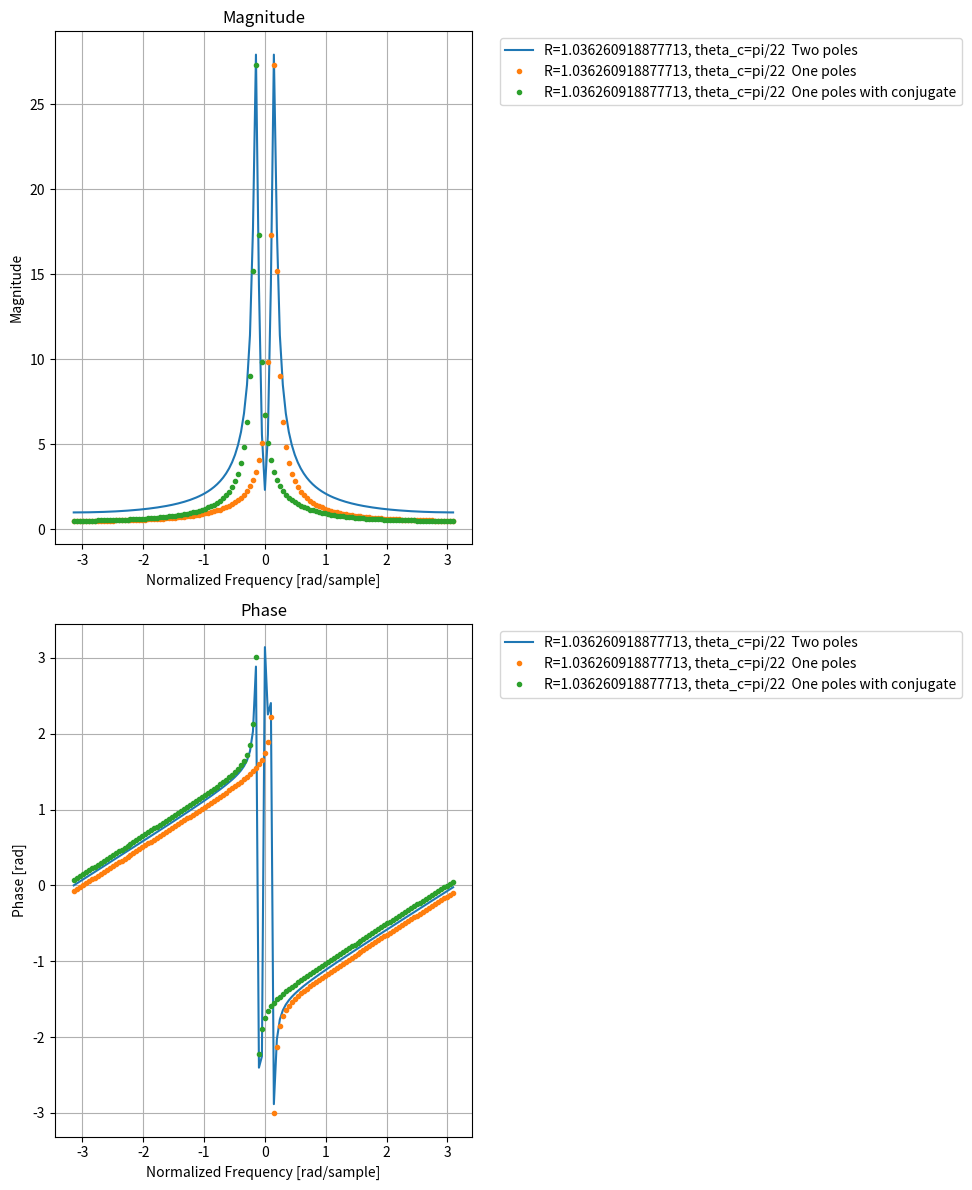

The matplotlib source for this figure:
"""Reference.
    https://ccrma.stanford.edu/~jos/filters/Elementary_Filter_Sections.html
    This file follows the contents above link. 
"""
import numpy as np
import scipy.signal as signal
import matplotlib.pyplot as plt

sample_rate = 128

def freqz_scratch(b=None, a=None, worN=512, whole=False, include_nyquist=False):
    """
        Compute the frequency response of a digital filter.

        Given the M-order numerator `b` and N-order denominator `a` of a digital
        filter, compute its frequency response::

                    jw                 -jw              -jwM
            jw    B(e  )    b[0] + b[1]e    + ... + b[M]e
        H(e  ) = ------ = -----------------------------------
                    jw                 -jw              -jwN
                A(e  )    a[0] + a[1]e    + ... + a[N]e
    """
    
    N = worN
    lastpoint = 2 * np.pi if whole else np.pi
    w = np.linspace(0, lastpoint, N, endpoint=include_nyquist and not whole)
    zi = np.array([np.ones_like(w), np.exp(-1j*w), np.exp(-2j*w)], dtype=complex).T

    if b is None:
        b_poly = 1
    else:
        _b = np.zeros(3, dtype=complex)
        _b[:len(b)] = b
        b_poly = np.sum(_b*zi, axis=-1, dtype=complex)

    if a is None:
        a_poly = 1
    else:
        _a = np.zeros(3, dtype=complex)
        _a[:len(a)] = a 
        a_poly = np.sum(_a*zi, axis=-1, dtype=complex)
    
    # same process
    # from numpy.polynomial.polynomial import polyval
    # zm1 = np.exp(-1j * w)
    # h = (polyval(zm1, b, tensor=False) /
    #     polyval(zm1, a, tensor=False))

    return w, b_poly/a_poly


def test_freqz_scratch():
    """Test freqz_scratch
    """
    b0 = 1
    b1 = 1

    b_coeff = np.array([b0, b1])
    a_coeff = None

    w_scratch, H_scratch = freqz_scratch(b=b_coeff, worN=sample_rate)
    w, H = signal.freqz(b=b_coeff, worN=sample_rate)

    print(np.allclose(w, w_scratch))
    print(np.allclose(H, H_scratch))

    _fig = plt.figure(figsize=(10, 10))

    ax = plt.Axes()

    ax = [0]*4
    ax[0] = _fig.add_subplot(221)
    ax[1] = _fig.add_subplot(222)
    ax[2] = _fig.add_subplot(223)
    ax[3] = _fig.add_subplot(224)

    ax[0].plot(w_scratch, np.abs(H_scratch), '.')
    ax[0].set_title('Scratch')
    ax[0].set_xlabel('Frequency [rad/sample]')
    ax[0].set_ylabel('Magnitude')
    ax[0].grid(True)

    ax[1].plot(w, np.abs(H), '.')
    ax[1].set_title('Scipy')
    ax[1].set_xlabel('Frequency [rad/sample]')
    ax[1].set_ylabel('Magnitude')
    ax[1].grid(True)

    ax[2].plot(w_scratch, np.angle(H_scratch), '.')
    ax[2].set_title('Scratch')
    ax[2].set_xlabel('Frequency [rad/sample]')
    ax[2].set_ylabel('Phase [rad]')
    ax[2].grid(True)

    ax[3].plot(w, np.angle(H), '.')
    ax[3].set_title('Scipy')
    ax[3].set_xlabel('Frequency [rad/sample]')
    ax[3].grid(True)

    plt.show()


def one_zero():
    """
    Difference equation : y[n] = b0*x[n] + b1*x[n-1]
    z transform         : Y[z] = b0*X[z] + b1*z^{-1}*X[z]
    Transfer function   : H(z) = b0 + b1*z^{-1}
    Frequency response  : H(e^{jwT}) = b0 + b1*e^{-jwT}
    """
    b0 = 1
    b1_list = np.arange(-1, 1.1, 0.1)


    _fig = plt.figure(figsize=(10, 12))
    ax = [0]*2
    ax[0] = _fig.add_subplot(211)
    ax[1] = _fig.add_subplot(212)


    for b1 in b1_list:
        b_coeff = np.array([b0, b1])
        a_coeff = None
        w, H = signal.freqz(b=b_coeff, worN=sample_rate)

        ax[0].plot(w, np.abs(H), '.', label=f"b1={b1}")
        ax[0].set_title('Magnitude')
        ax[0].set_xlabel('Normalized Frequency [rad/sample]')
        ax[0].set_ylabel('Magnitude')
        ax[0].legend(bbox_to_anchor=(1.05, 1.0), loc='upper left')
        ax[0].grid(True)

        ax[1].plot(w, np.angle(H), '.', label=f"b1={b1}")
        ax[1].set_title('Phase')
        ax[1].set_xlabel('Normalized Frequency [rad/sample]')
        ax[1].set_ylabel('Phase [rad]')
        ax[1].legend(bbox_to_anchor=(1.05, 1.0), loc='upper left')
        ax[1].grid(True)
    
    plt.tight_layout()
    plt.show()


def one_pole():
    """
    Difference equation : y[n] = b0*x[n] - a1*y[n-1]
    z transform         : Y[z] = b0*X[z] - a1*z^{-1}Y[z]
    Transfer function   : H(z) = b0 / (1+a1*z^{-1})
    Frequency response  : H(e^{jwT}) =b0 / (1+a1*e^{-jwT})
    """
    b0 = 1
    
    a0 = 1
    a1 = 0.9
    a1_list = np.array([-0.9, -0.8, -0.6, 0, 0.6, 0.8, 0.9])
    _fig = plt.figure(figsize=(10, 12))
    ax = [0]*2
    ax[0] = _fig.add_subplot(211)
    ax[1] = _fig.add_subplot(212)

    for a1 in a1_list:
        b_coeff = np.array([b0])
        a_coeff = np.array([a0, a1])
        w, H = signal.freqz(b=b_coeff,a=a_coeff, worN=sample_rate)

        ax[0].plot(w, np.abs(H), '.', label=f"a1={a1}")
        ax[0].set_title('Magnitude')
        ax[0].set_xlabel('Normalized Frequency [rad/sample]')
        ax[0].set_ylabel('Magnitude')
        ax[0].legend(bbox_to_anchor=(1.05, 1.0), loc='upper left')
        ax[0].grid(True)

        ax[1].plot(w, np.angle(H), '.', label=f"a1={a1}")
        ax[1].set_title('Phase')
        ax[1].set_xlabel('Normalized Frequency [rad/sample]')
        ax[1].set_ylabel('Phase [rad]')
        ax[1].legend(bbox_to_anchor=(1.05, 1.0), loc='upper left')
        ax[1].grid(True)
    
    plt.tight_layout()
    plt.show()


def two_pole():
    """
    Difference equation : y[n] = b0*x[n] - a1*y[n-1] - a2*y[n-1]
    z transform         : Y[z] = b0*X[z] - a1*z^{-1}Y[z] - a2*z^{-2}Y[z]
    Transfer function   : H(z) = b0 / (1+a1*z^{-1}+a2*z^{-2})
    Frequency response  : H(e^{jwT}) =b0 / (1+a1*e^{-jwT}+a2*e^{-j2wT})

    * If pole is complex,
    p_1 = Re^{j\theta_c}, p_2 = Re^{-j\theta_c},
    a_1 = -2Rcos(\theta_c), a_2 = -R^2

    y(n) = x(x) + 2Rcos(\theta_c)y(n-1)-R^2 y(n-2),
    H(z) = b0 / (1-2Rcos(\theta_c)z^{-1}+R^2 z^{-2})
    """
    R_list = np.array([0, 0.3, 0.6, 0.8, 0.9])
    theta_c = np.pi/4

    _fig = plt.figure(figsize=(10, 12))
    ax = [0]*2
    ax[0] = _fig.add_subplot(211)
    ax[1] = _fig.add_subplot(212)

    for R in R_list:
        b0 = 1
        b_coeff = np.array([b0])
        a_coeff = np.array([1, -2*R*np.cos(theta_c), R**2])

        w, H = signal.freqz(b=b_coeff,a=a_coeff, worN=sample_rate)

        ax[0].plot(w, np.abs(H), '.', label=f"R={R}")
        ax[0].set_title('Magnitude')
        ax[0].set_xlabel('Normalized Frequency [rad/sample]')
        ax[0].set_ylabel('Magnitude')
        ax[0].legend(bbox_to_anchor=(1.05, 1.0), loc='upper left')
        ax[0].grid(True)

        ax[1].plot(w, np.angle(H), '.', label=f"R={R}")
        ax[1].set_title('Phase')
        ax[1].set_xlabel('Normalized Frequency [rad/sample]')
        ax[1].set_ylabel('Phase [rad]')
        ax[1].legend(bbox_to_anchor=(1.05, 1.0), loc='upper left')
        ax[1].grid(True)

    plt.tight_layout()
    plt.show()


def two_zero():
    """
    Difference equation : y[n] = b0*x[n] + b1*x[n-1] + b2+y[n-1]
    z transform         : Y[z] = b0*X[z] + b1*z^{-1}X[z] + b2*z^{-2}Y[z]
    Transfer function   : H(z) = b0+b1*z^{-1}+b2*z^{-2}
    Frequency response  : H(e^{jwT}) =b0+b1*e^{-jwT}+b2*e^{-j2wT})

    * If pole is complex,
    p_1 = Re^{j\theta_c}, p_2 = Re^{-j\theta_c},
    b_1/b_0 = -2Rcos(\theta_c), b_2/b_0 = R^2

    y(n) = b_0{x(n) - 2Rcos(\theta_c)x(n-1)+R^2 x(n-2)},
    H(z) = b0[x(n)-2Rcos(\theta_c)z^{-1}+R^2 z^{-2}]
    """
    R_list = np.array([0, 0.3, 0.6, 0.8, 0.9])
    theta_c = np.pi/4

    _fig = plt.figure(figsize=(10, 12))
    ax = [0]*2
    ax[0] = _fig.add_subplot(211)
    ax[1] = _fig.add_subplot(212)

    for R in R_list:
        b0 = 1
        b_coeff = np.array([b0, -b0*2*R*np.cos(theta_c), b0*R**2])
        a_coeff = np.array([1])

        w, H = signal.freqz(b=b_coeff,a=a_coeff, worN=sample_rate)

        ax[0].plot(w, np.abs(H), '.', label=f"R={R}")
        ax[0].set_title('Magnitude')
        ax[0].set_xlabel('Normalized Frequency [rad/sample]')
        ax[0].set_ylabel('Magnitude')
        ax[0].legend(bbox_to_anchor=(1.05, 1.0), loc='upper left')
        ax[0].grid(True)

        ax[1].plot(w, np.angle(H), '.', label=f"R={R}")
        ax[1].set_title('Phase')
        ax[1].set_xlabel('Normalized Frequency [rad/sample]')
        ax[1].set_ylabel('Phase [rad]')
        ax[1].legend(bbox_to_anchor=(1.05, 1.0), loc='upper left')
        ax[1].grid(True)

    plt.tight_layout()
    plt.show()


def complex_resonator():
    """
    H(z) = g_1/(1-p*z^{-1}) + g_2/(1-p_conj*z^{-1})
    """
    # R = 0.8
    R = np.exp(0.25*2*np.pi*1000/44100)
    # theta_c = np.pi/8
    theta_c = 2*np.pi*1000/44100
    frame_size = sample_rate
    b0 = 1


    # each one pole
    p = R*np.exp(1j*theta_c)
    b_coeff = np.array([b0], dtype=complex)
    a_coeff = np.array([1, -p], dtype=complex)
    w, H_one_pole = signal.freqz(b=b_coeff,a=a_coeff, worN=sample_rate, whole=True)
    H_one_pole = np.roll(H_one_pole, frame_size//2)     
    w -= np.pi
    
    p_conj = R*np.exp(-1j*theta_c)
    b_coeff = np.array([b0], dtype=complex)
    a_coeff = np.array([1, -p_conj], dtype=complex)
    _, H_one_pole_conj = signal.freqz(b=b_coeff,a=a_coeff, worN=sample_rate, whole=True)
    H_one_pole_conj = np.roll(H_one_pole_conj, frame_size//2)     

    # two pole
    # H(z) = g_1/(1-p*z^{-1}) + g_2/(1-p_conj*z^{-1})
    H = H_one_pole + H_one_pole_conj

    _fig = plt.figure(figsize=(10, 12))
    ax = [0]*2
    ax[0] = _fig.add_subplot(211)
    ax[1] = _fig.add_subplot(212)  

    ax[0].plot(w, np.abs(H), '-', label=f"R={R}, theta_c=pi/{int(np.pi/theta_c)}  Two poles")
    ax[0].plot(w, np.abs(H_one_pole), '.', label=f"R={R}, theta_c=pi/{int(np.pi/theta_c)}  One poles")
    ax[0].plot(w, np.abs(H_one_pole_conj), '.', label=f"R={R}, theta_c=pi/{int(np.pi/theta_c)}  One poles with conjugate")
    ax[0].set_title('Magnitude')
    ax[0].set_xlabel('Normalized Frequency [rad/sample]')
    ax[0].set_ylabel('Magnitude')
    ax[0].legend(bbox_to_anchor=(1.05, 1.0), loc='upper left')
    ax[0].grid(True)

    ax[1].plot(w, np.angle(H), '-', label=f"R={R}, theta_c=pi/{int(np.pi/theta_c)}  Two poles")
    ax[1].plot(w, np.angle(H_one_pole), '.', label=f"R={R}, theta_c=pi/{int(np.pi/theta_c)}  One poles")
    ax[1].plot(w, np.angle(H_one_pole_conj), '.', label=f"R={R}, theta_c=pi/{int(np.pi/theta_c)}  One poles with conjugate")

    ax[1].set_title('Phase')
    ax[1].set_xlabel('Normalized Frequency [rad/sample]')
    ax[1].set_ylabel('Phase [rad]')
    ax[1].legend(bbox_to_anchor=(1.05, 1.0), loc='upper left')
    ax[1].grid(True)

    plt.tight_layout()
    plt.show()


if __name__=="__main__":
    # test_freqz_scratch()
    # one_zero()
    # one_pole()
    # two_pole()
    # two_zero()
    complex_resonator()
    pass
